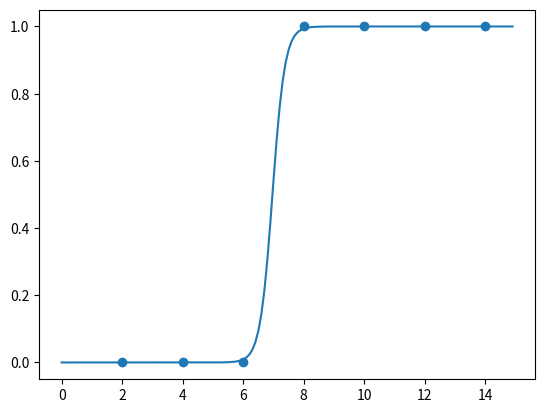

Write Python code to recreate this figure.
# Logistic Regression(로지스틱 회귀, 해석미분)

import numpy as np
from matplotlib import pyplot as plt


def sigmoid(x):
    return 1 / (1 + np.exp(-x))


def analytic_gradient(x, data_in, data_out):
    gradient = [0., 0.]
    gradient[0] = data_in * (sigmoid(x[0] * data_in +x[1]) - data_out)
    gradient[1] = sigmoid(x[0] * data_in +x[1]) - data_out

    return gradient


# data
times = [2, 4, 6, 8, 10, 12, 14]
passed = [0, 0, 0, 1, 1, 1, 1]

# 경사하강법
x = [0, 0]
for i in range(30000):
    for data_in, data_out in zip(times, passed):
        gradient = analytic_gradient(x, data_in, data_out)
        
        # 출력
        print(f'epoch={i+1}, gradient={gradient}, x={x}')

        x[0] -= 0.1 * gradient[0]
        x[1] -= 0.1 * gradient[1]


# graph
data_x = np.arange(0, 15, 0.1)
data_y = sigmoid(x[0] * data_x + x[1])

fig, splt = plt.subplots()
splt.scatter(times, passed)
splt.plot(data_x, data_y)

plt.show()